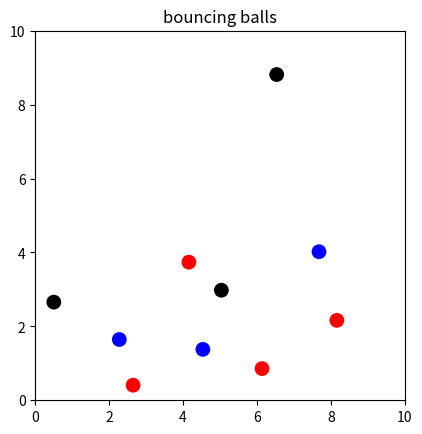

Source code (Python):

import matplotlib.pyplot as plt
import matplotlib.animation as animation
import numpy as np
import random
k=-0.1
dt=0.01
n=10
factor=1
xmax=10
ymax=10
g=np.array([0,-9.8])
class Ball():
    radius = (xmax-0)/(5*n)
    def __init__(self,r,v):
        self.r=np.array(r)
        self.v=np.array(v)

# temp_ball=ball
# print(ball[0].r,ball[0].v)
# print(ball[1].r,ball[1].v)
# for i in range(2):
#     a=np.array([0,0])
#     for j in range(2):
#         if j!=i :
#             a=a+k*(temp_ball[i].r-temp_ball[j].r)*(np.linalg.norm(temp_ball[i].r-temp_ball[j].r)**(3))
#     ball[i].r=temp_ball[i].r+temp_ball[i].v*dt
#     ball[i].v=temp_ball[i].v+a*dt
#     # print(a)

def getvertical_vector(vec):
    return np.array([vec[1],-vec[0]])
def beo(b1,b2):
    vτ1=np.array([0,0])
    en=(b1.r-b2.r)/(np.linalg.norm(b1.r-b2.r))
    eτ=getvertical_vector(en)
    # print(eτ,en)
    vτ1=eτ*np.dot(b1.v,eτ)
    vτ2=eτ*np.dot(b2.v,eτ)
    vn1=en*np.dot(b1.v,en)
    vn2=en*np.dot(b2.v,en)
    b1.v=vτ1+vn2
    b2.v=vτ2+vn1
    r0=(b1.r+b2.r)/2
    b1.r=r0+Ball.radius*en
    b2.r=r0-Ball.radius*en
    return b1,b2
# ball[0],ball[1]=beo_v(ball[0],ball[1])
# print(ball[0].r,ball[0].v)
# print(ball[1].r,ball[1].v)
def bw(ball):
    tb=ball
    for i in range(n):
        if ball[i].r[0] - Ball.radius < 0 :
           tb[i].r[0] = Ball.radius
           tb[i].v[0] = -ball[i].v[0]*factor
        elif ball[i].r[0]+Ball.radius-xmax  > 0 :
           tb[i].r[0] = xmax-Ball.radius
           tb[i].v[0] = -ball[i].v[0]*factor
        if ball[i].r[1] - Ball.radius < 0 :
           tb[i].r[1] = Ball.radius
           tb[i].v[1] = -ball[i].v[1]*factor
        elif ball[i].r[1]+Ball.radius-ymax  > 0 :
           tb[i].r[1] = ymax-Ball.radius
           tb[i].v[1] = -ball[i].v[1]*factor
    return tb 
def freefall(ball):
    tb=ball
    for i in range(n):
        tb[i].r=ball[i].r+ball[i].v*dt
        tb[i].v=ball[i].v+g*dt
    return tb
def move(ball):
    temp_ball=ball
    for i in range(n):
        a=np.array([0,0])
        for j in range(n):
            if j!=i :
                # print(np.linalg.norm(temp_ball[i].r-temp_ball[j].r)**(3))
                a=a+k*(temp_ball[i].r-temp_ball[j].r)*(np.linalg.norm(temp_ball[i].r-temp_ball[j].r)**(0))
        ball[i].r=temp_ball[i].r+temp_ball[i].v*dt
        ball[i].v=temp_ball[i].v+a*dt
    return ball
def update(index):
    global ball 
    ball=move(ball)
    print(ball[1].r)
    ball=bw(ball)
    for i in range(n):
        for j in range(i + 1, n):
            if np.linalg.norm(ball[i].r-ball[j].r)-2*Ball.radius<=0 :
                ball[i],ball[j] = beo(ball[i],ball[j])
    #循环定义各球的位置
    
    for i in range(n):
        # print(ball[0].r)
        balls[i].set_center((ball[i].r))
    return balls

ball=[]

for i in range(n):
    xi=random.uniform(Ball.radius,10-Ball.radius)
    yi=random.uniform(Ball.radius,10-Ball.radius)
    vxi=random.uniform(0,0.1)
    vyi=random.uniform(0,0.1)
    r=[xi,yi]
    v=[vxi,vyi]
    ball.append(Ball(r,v))

balls=[]
fig, ax = plt.subplots()
ax.set_aspect('equal')
ax.set_xlim(0, xmax)
ax.set_ylim(0, ymax)
ax.set_title("bouncing balls")
color=['red','blue','black']
for i in range(n):
    balls.append(plt.Circle((ball[i].r), Ball.radius, fc=color[i%3]))
    ax.add_patch(balls[i])
# balls.append(plt.Circle((ball[0].r[0], ball[0].r[1]), Ball.radius, fc='red'))
# ax.add_patch(balls[0])
# balls.append(plt.Circle((ball[1].r[0], ball[1].r[1]), Ball.radius, fc='red'))
# ax.add_patch(balls[1])
anim = animation.FuncAnimation(fig, update, frames=200, blit=True, interval=5)
plt.show()